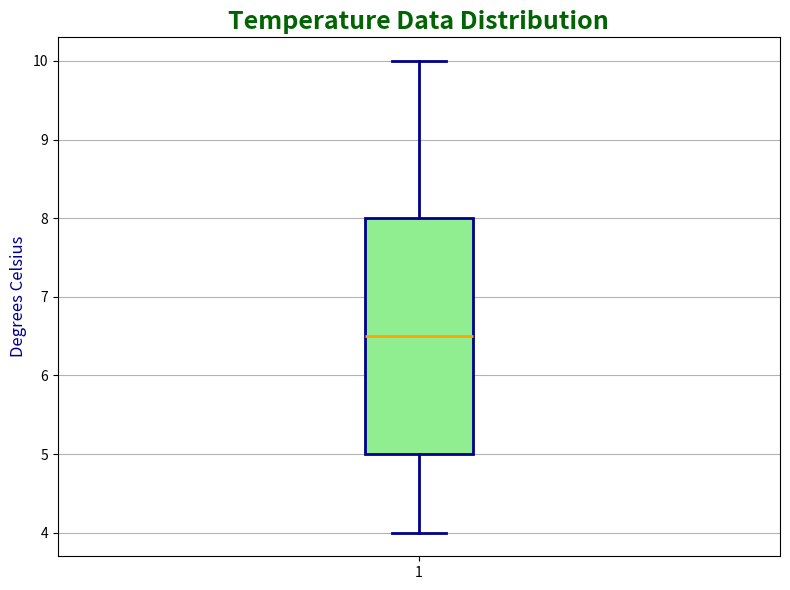

Write Python code to recreate this figure.
import matplotlib.pyplot as plt
import numpy as np

temperatures = [5, 6, 8, 7, 6, 5, 7, 8, 9, 4, 5, 5, 6, 7, 8, 5, 6, 7, 10, 6, 7, 5, 8, 9]

fig, ax = plt.subplots(figsize=(8, 6))
ax.boxplot(temperatures, vert=True, patch_artist=True,
           boxprops=dict(facecolor='lightgreen', color='darkblue', linewidth=2),
           whiskerprops=dict(color='darkblue', linewidth=2),
           capprops=dict(color='darkblue', linewidth=2),
           medianprops=dict(color='orange', linewidth=2),
           flierprops=dict(markerfacecolor='darkblue', marker='^', markersize=8, alpha=0.8))

ax.set_title('Temperature Data Distribution', fontsize=18, fontweight='bold', color='darkgreen')
ax.set_ylabel('Degrees Celsius', fontsize=12, color='darkblue')
ax.yaxis.grid(True, linestyle='-', which='major', color='black', alpha=0.3)

plt.tight_layout()
plt.show()
